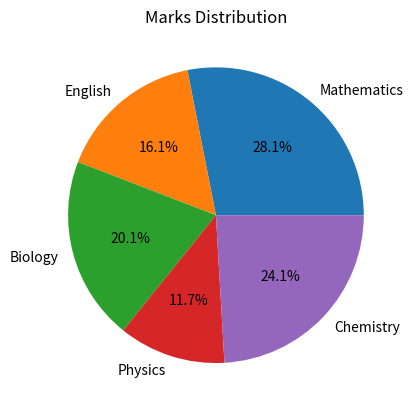
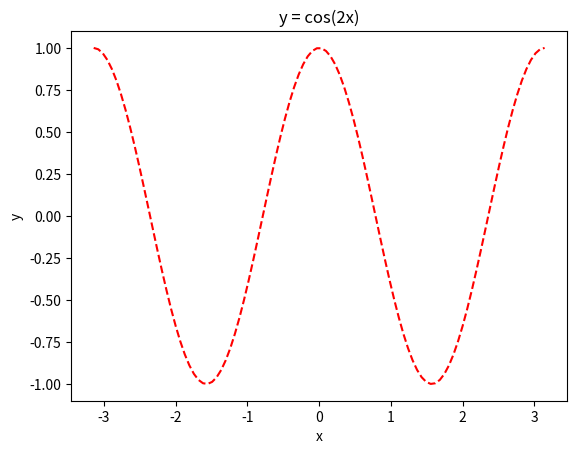
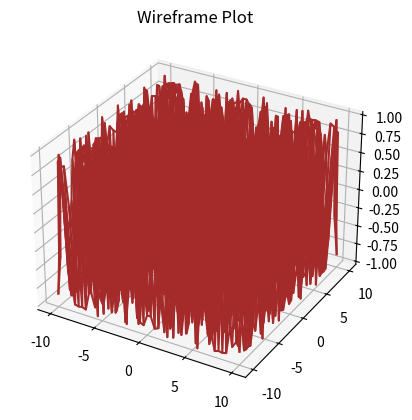
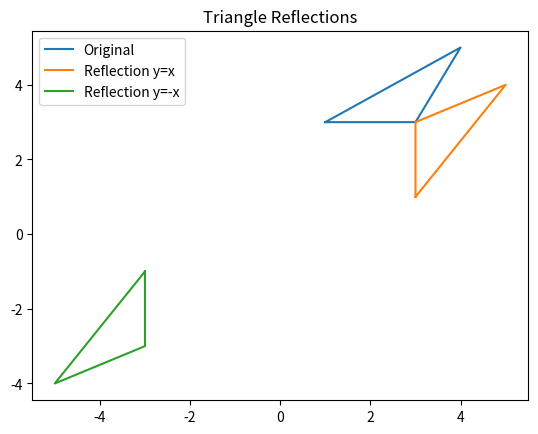

Write the Python code that produced these figures, in order.
#Q.1]
#1)
import matplotlib.pyplot as plt
subjects = ["Mathematics", "English", "Biology", "Physics", "Chemistry"]
marks = [84, 48, 60, 35, 72]
plt.pie(marks, labels=subjects, autopct='%1.1f%%')
plt.title("Marks Distribution")
plt.show()
#2)
import numpy as np
import matplotlib.pyplot as plt
x = np.linspace(-np.pi, np.pi, 100)
y = np.cos(2*x)
plt.plot(x, y, color='red', linestyle='--')
plt.xlabel("x")
plt.ylabel("y")
plt.title("y = cos(2x)")
plt.show()
#3)
import numpy as np
import matplotlib.pyplot as plt
from mpl_toolkits.mplot3d import Axes3D
x = np.linspace(-10, 10, 50)
y = np.linspace(-10, 10, 50)
X, Y = np.meshgrid(x, y)
Z = np.sin(X**2 + Y**2)
fig = plt.figure()
ax = fig.add_subplot(111, projection='3d')
ax.plot_wireframe(X, Y, Z, color='brown')
plt.title("Wireframe Plot")
plt.show()
#4)
from sympy import Point
P = Point(0, 0)
Q = Point(1, 1)
R = Point(-7, 5)
# Distances
print("Distance QP =", Q.distance(P))
print("Distance RP =", R.distance(P))
# Midpoint of QR
print("Midpoint QR =", Q.midpoint(R))
#Q.2]
#1)
import matplotlib.pyplot as plt
# Original
x = [1, 3, 4, 1]
y = [3, 3, 5, 3]
# Reflection y = x
x1 = y
y1 = x
# Reflection y = -x
x2 = [-yi for yi in y]
y2 = [-xi for xi in x]
# Plot
plt.plot(x, y, label="Original")
plt.plot(x1, y1, label="Reflection y=x")
plt.plot(x2, y2, label="Reflection y=-x")
plt.legend()
plt.title("Triangle Reflections")
plt.show()
